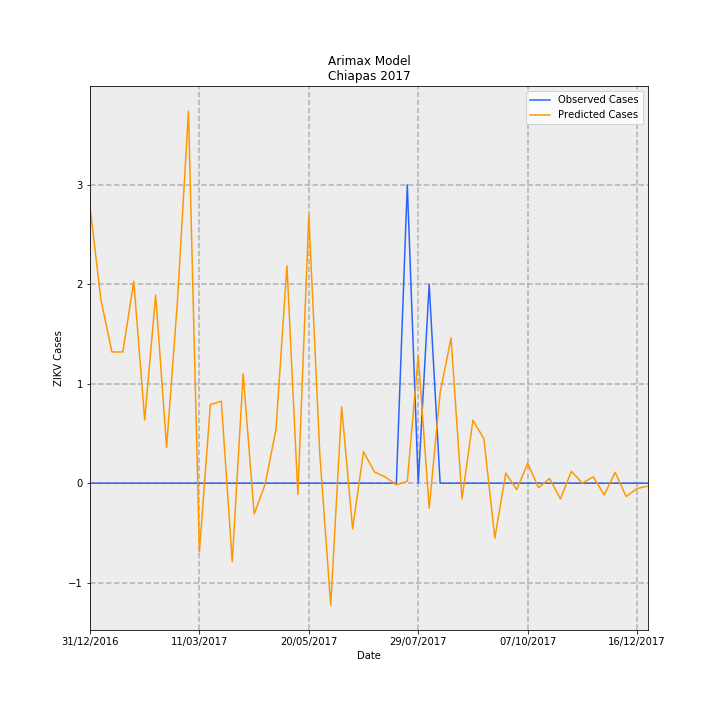

Source data for this figure (header and first rows):
Date, predictions_incidence, observed_incidence, Predicted Cases, Observed Cases, error
31/12/2016, 0.05327, 0.0, 2.78, 0.0, -2.78
07/01/2017, 0.03534, 0.0, 1.844, 0.0, -1.844
14/01/2017, 0.0253, 0.0, 1.32, 0.0, -1.32
21/01/2017, 0.02529, 0.0, 1.32, 0.0, -1.32
28/01/2017, 0.03892, 0.0, 2.031, 0.0, -2.031
04/02/2017, 0.01218, 0.0, 0.6354, 0.0, -0.6354
11/02/2017, 0.03625, 0.0, 1.892, 0.0, -1.892
18/02/2017, 0.006922, 0.0, 0.3612, 0.0, -0.3612
25/02/2017, 0.03531, 0.0, 1.843, 0.0, -1.843
04/03/2017, 0.0717, 0.0, 3.741, 0.0, -3.741
11/03/2017, -0.01323, 0.0, -0.6904, 0.0, 0.6904
18/03/2017, 0.01515, 0.0, 0.7905, 0.0, -0.7905
25/03/2017, 0.0158, 0.0, 0.8242, 0.0, -0.8242
01/04/2017, -0.01514, 0.0, -0.7899, 0.0, 0.7899
08/04/2017, 0.02108, 0.0, 1.1, 0.0, -1.1
15/04/2017, -0.005952, 0.0, -0.3105, 0.0, 0.3105
22/04/2017, -0.0002804, 0.0, -0.01463, 0.0, 0.01463
29/04/2017, 0.01039, 0.0, 0.5421, 0.0, -0.5421
06/05/2017, 0.0419, 0.0, 2.186, 0.0, -2.186
13/05/2017, -0.002183, 0.0, -0.1139, 0.0, 0.1139
20/05/2017, 0.05169, 0.0, 2.697, 0.0, -2.697
27/05/2017, 0.005711, 0.0, 0.298, 0.0, -0.298
03/06/2017, -0.02353, 0.0, -1.228, 0.0, 1.228
10/06/2017, 0.0147, 0.0, 0.7673, 0.0, -0.7673
17/06/2017, -0.008781, 0.0, -0.4582, 0.0, 0.4582
24/06/2017, 0.006068, 0.0, 0.3166, 0.0, -0.3166
01/07/2017, 0.002171, 0.0, 0.1133, 0.0, -0.1133
08/07/2017, 0.001183, 0.0, 0.06172, 0.0, -0.06172
15/07/2017, -0.0003208, 0.0, -0.01674, 0.0, 0.01674
22/07/2017, 0.0003635, 0.05749, 0.01897, 3.0, 2.981
29/07/2017, 0.02454, 0.0, 1.28, 0.0, -1.28
05/08/2017, -0.004825, 0.03833, -0.2518, 2.0, 2.252
12/08/2017, 0.01744, 0.0, 0.9102, 0.0, -0.9102
19/08/2017, 0.02798, 0.0, 1.46, 0.0, -1.46
26/08/2017, -0.003014, 0.0, -0.1572, 0.0, 0.1572
02/09/2017, 0.01214, 0.0, 0.6333, 0.0, -0.6333
09/09/2017, 0.008578, 0.0, 0.4476, 0.0, -0.4476
16/09/2017, -0.01056, 0.0, -0.5512, 0.0, 0.5512
23/09/2017, 0.001953, 0.0, 0.1019, 0.0, -0.1019
30/09/2017, -0.001248, 0.0, -0.06512, 0.0, 0.06512
07/10/2017, 0.00383, 0.0, 0.1999, 0.0, -0.1999
14/10/2017, -0.0008772, 0.0, -0.04577, 0.0, 0.04577
21/10/2017, 0.0009087, 0.0, 0.04742, 0.0, -0.04742
28/10/2017, -0.003021, 0.0, -0.1577, 0.0, 0.1577
04/11/2017, 0.002281, 0.0, 0.119, 0.0, -0.119
11/11/2017, 1.756039687188845e-05, 0.0, 0.0009163, 0.0, -0.0009163
18/11/2017, 0.001236, 0.0, 0.06448, 0.0, -0.06448
25/11/2017, -0.002279, 0.0, -0.1189, 0.0, 0.1189
02/12/2017, 0.002099, 0.0, 0.1095, 0.0, -0.1095
09/12/2017, -0.002567, 0.0, -0.1339, 0.0, 0.1339
16/12/2017, -0.001024, 0.0, -0.05343, 0.0, 0.05343
23/12/2017, -0.0005654, 0.0, -0.0295, 0.0, 0.0295
